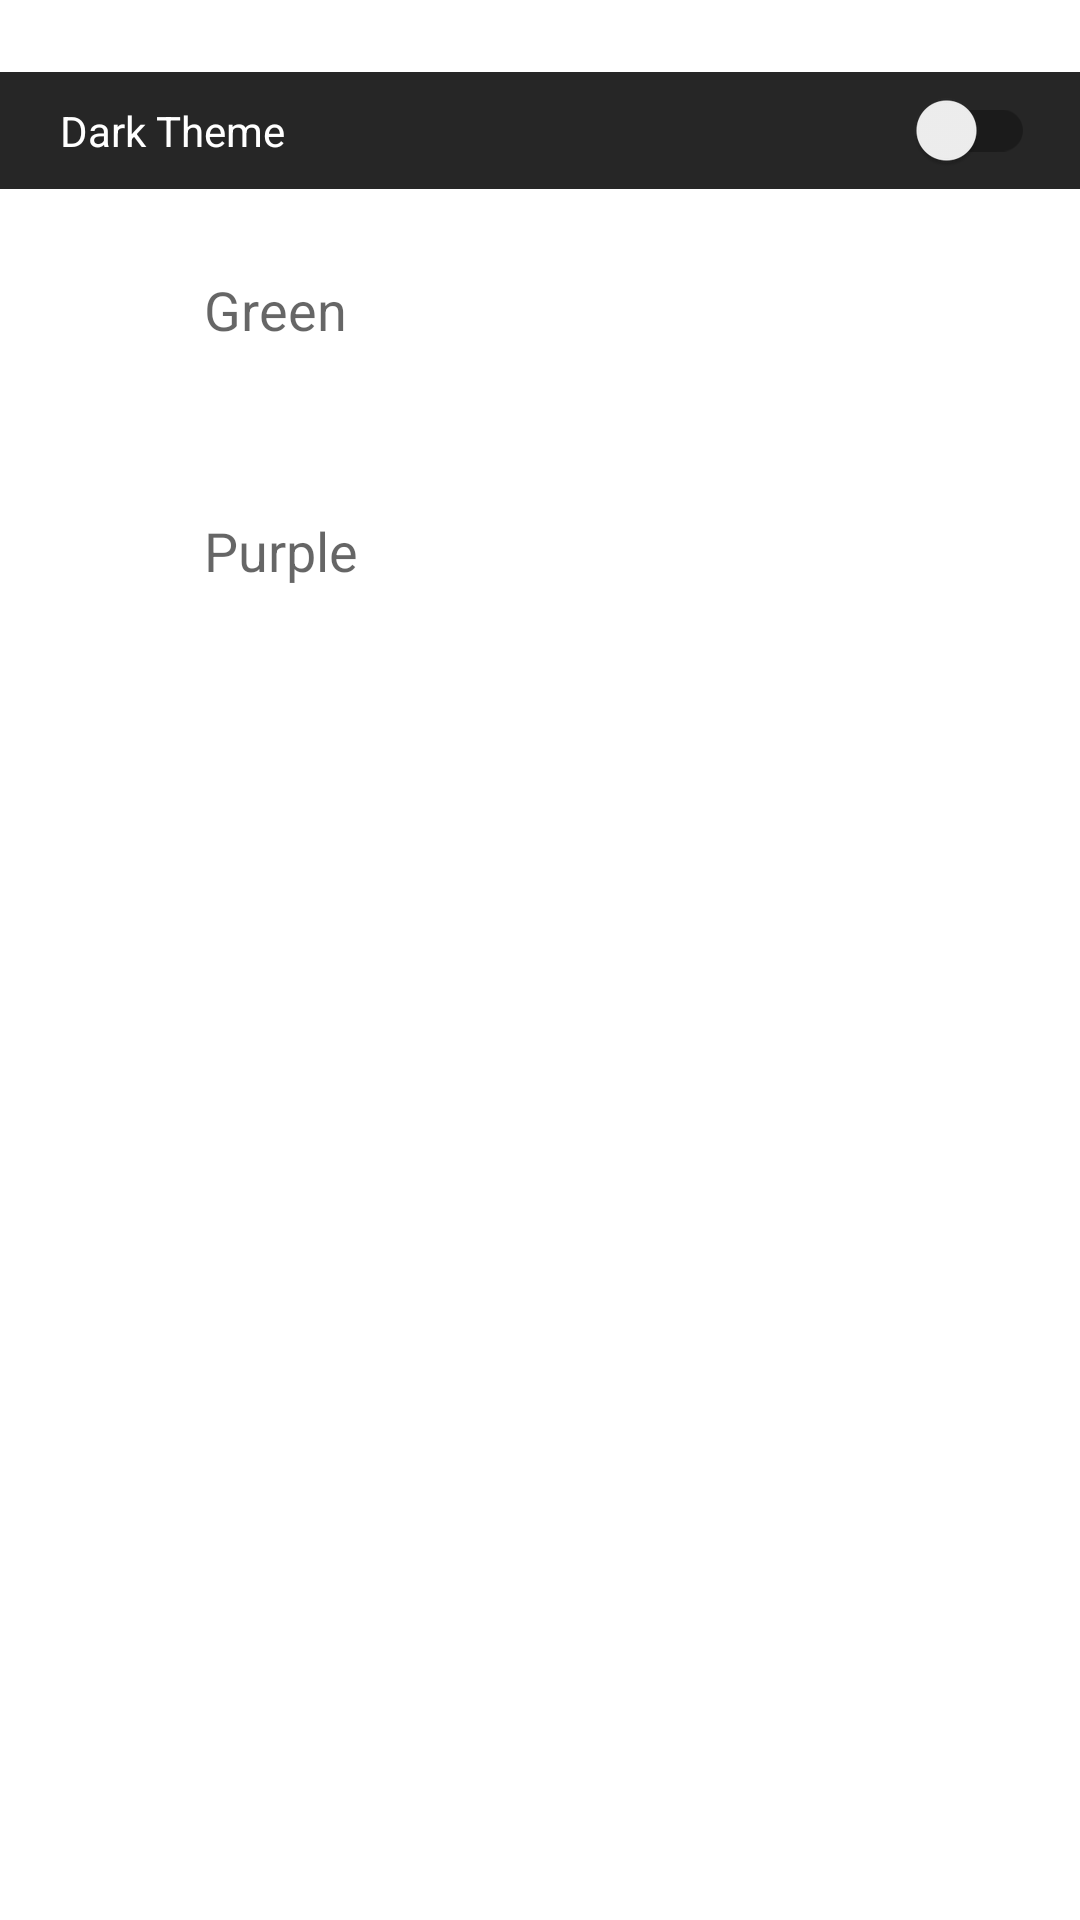

Produce the Android XML layout that renders to this screen, including the resource entries it uses.
<!-- AndroidManifest.xml: application theme AppTheme.Launcher -->
<!-- res/layout/content_main.xml -->
<?xml version="1.0" encoding="utf-8"?>
<RelativeLayout xmlns:android="http://schemas.android.com/apk/res/android"
    xmlns:tools="http://schemas.android.com/tools"
    android:layout_width="match_parent"
    android:layout_height="match_parent"
    android:paddingTop="24dp">

    <LinearLayout
        android:id="@+id/layout_header"
        android:layout_width="match_parent"
        android:layout_height="wrap_content"
        android:orientation="horizontal"
        android:background="@color/colorPrimary">


        <android.support.v7.widget.SwitchCompat
            android:id="@+id/switch_darkTheme"
            android:layout_width="match_parent"
            android:layout_height="wrap_content"
            android:padding="10dip"
            android:layout_marginLeft="10dip"
            android:layout_marginRight="5dip"
            android:textColor="@android:color/white"
            android:text="Dark Theme"
            tools:text="Dark Theme"/>

    </LinearLayout>

    <LinearLayout
        android:layout_below="@id/layout_header"
        android:layout_width="match_parent"
        android:layout_height="wrap_content"
        android:layout_margin="10dip"
        android:padding="10dip"
        android:background="@android:color/white"
        android:id="@+id/Layout_green">

        <LinearLayout
            android:layout_width="30dip"
            android:layout_height="35dip"
            android:gravity="center"
            android:clickable="false"
            android:elevation="5dip"
            android:background="@color/primary_green"/>

        <TextView
            android:layout_width="wrap_content"
            android:layout_height="wrap_content"
            android:text="Green"
            android:gravity="center"
            android:clickable="false"
            android:textAppearance="?android:attr/textAppearanceMedium"
            android:padding="8dip"
            android:layout_marginLeft="10dip"/>

    </LinearLayout>

    <LinearLayout
        android:layout_width="match_parent"
        android:layout_height="wrap_content"
        android:layout_margin="10dip"
        android:padding="10dip"
        android:layout_below="@id/Layout_green"
        android:background="@android:color/white"
        android:id="@+id/Layout_purple">

        <LinearLayout
            android:layout_width="30dip"
            android:layout_height="35dip"
            android:gravity="center"
            android:clickable="false"
            android:elevation="5dip"
            android:background="@color/primary_purple"/>

        <TextView
            android:layout_width="wrap_content"
            android:layout_height="wrap_content"
            android:text="Purple"
            android:gravity="center"
            android:clickable="false"
            android:textAppearance="?android:attr/textAppearanceMedium"
            android:padding="8dip"
            android:layout_marginLeft="10dip"/>

    </LinearLayout>

</RelativeLayout>
<!-- resources referenced by this layout -->
<resources>
  <color name="colorPrimary">#262626</color>
  <style name="AppTheme.Launcher" parent="Theme.AppCompat.DayNight.NoActionBar">
          <item name="android:windowBackground">@drawable/launch_screen</item>
      </style>
  <!-- drawable launch_screen (drawable) -->
  <?xml version="1.0" encoding="utf-8"?>
  <layer-list xmlns:android="http://schemas.android.com/apk/res/android" android:opacity="opaque">
  
      
      <item android:drawable="@android:color/white"/>
  
      
      <item>
  
          <bitmap
              android:src="@drawable/ic_strategy"
              android:gravity="center"/>
  
      </item>
  
  </layer-list>
</resources>
